Run: headless pygame with SDL's dummy video driver; simulated clock (each Clock.tick advances the game by its frame time, no real sleeping); random seed 0; keys injected as events and as key.get_pressed() state; no mouse input.
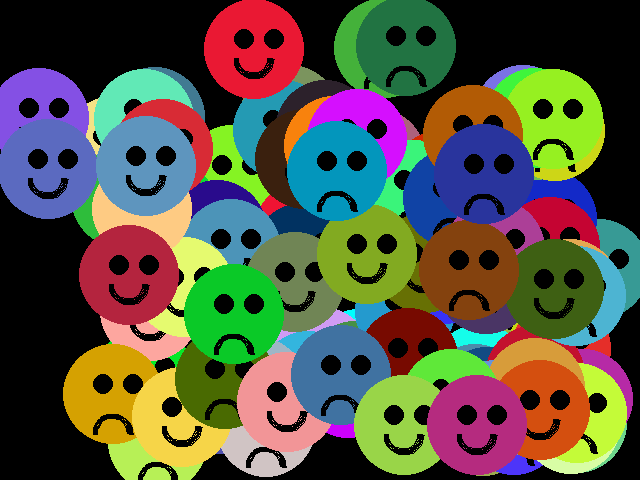
Frame 1 of 4 · flips 1–60 · no input
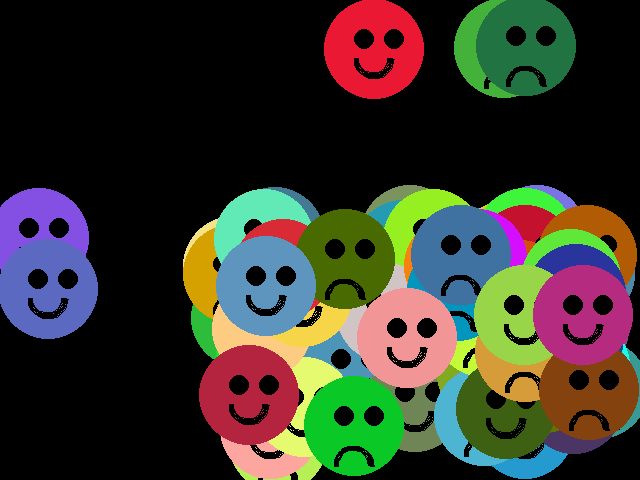
Frame 2 of 4 · flips 61–180 · tapped SPACE, RETURN · held RIGHT (→), D
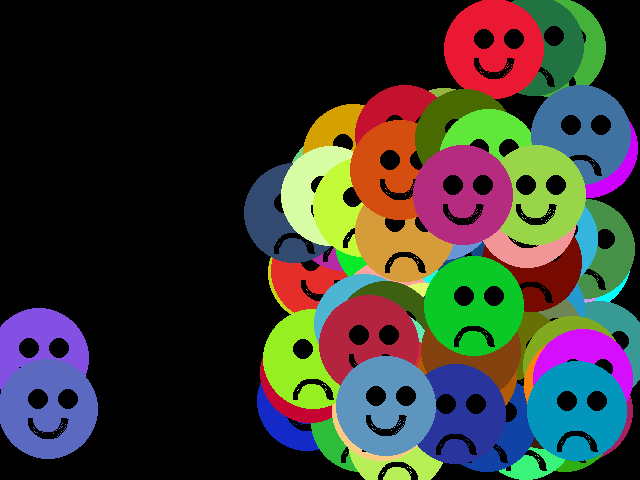
Frame 3 of 4 · flips 181–300 · held DOWN (↓), S
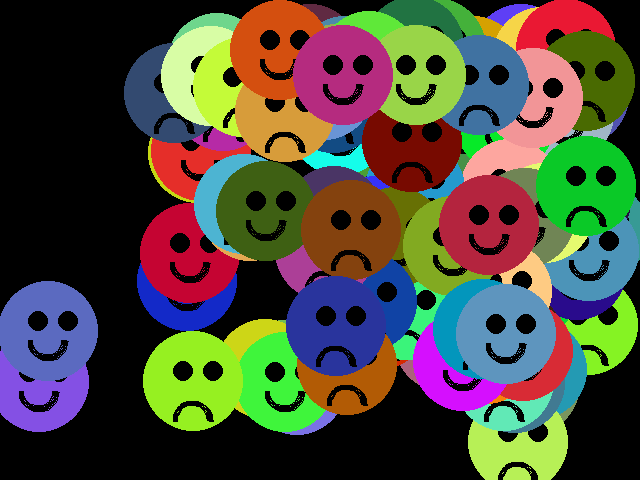
Frame 4 of 4 · flips 301–420 · held LEFT (←), A, UP (↑), W

The pygame program that drew these frames:

# on the way to better

import pygame
from pygame.locals import *
from sys import exit
import math
import random

clock = pygame.time.Clock()
pygame.init()
screen = pygame.display.set_mode((640, 480))
pygame.display.set_caption('objects!')


class Face:
    color = (15,15,15)
    happy = False
    locationX = 0
    locationY = 0
    expressionStart = 0
    expressionEnd = 0
    size = 50
    fill = 0
    black = (0,0,0)
    xmult = 1
    ymult = 1

    def __init__(self, color, happy, locationX, locationY):
        self.color = color
        self.happy = happy
        self.locationX = locationX
        self.locationY = locationY
        if happy:
            self.expressionStart = self.degreesToRadians(180)
            self.expressionEnd = self.degreesToRadians(360)
        else: # sad
            self.expressionStart = self.degreesToRadians(0)
            self.expressionEnd = self.degreesToRadians(180)

    def draw(self):
        pygame.draw.circle(screen, self.color, \
            (self.locationX, self.locationY), self.size, self.fill)
        pygame.draw.circle(screen, self.black, \
                (self.locationX - 10, self.locationY - 10), 10, 0)
        pygame.draw.circle(screen, self.black, \
                (self.locationX+ 20 , self.locationY - 10), 10, 0)
        if self.happy == False:
            pygame.draw.arc(screen, self.black, \
                (self.locationX - 20, self.locationY + 20, 40, 40), \
                            self.expressionStart, self.expressionEnd, 5)
        else:
            pygame.draw.arc(screen, self.black, \
                (self.locationX - 20, self.locationY - 10, 40, 40), \
                            self.expressionStart, self.expressionEnd, 5)

    def update(self):
        self.reflect()
        self.locationX += 1 * self.xmult
        self.locationY += 1 * self.ymult

    def changeMood(self):
        # Can we add features? How would we do that?
        pass
        

    # degrees to radians
    def degreesToRadians(self, deg):
        return deg/180.0 * math.pi
   
    # idea: make a function to reflect image when at a boundary
    def reflect(self):
        if self.at_top_edge():
            self.ymult *= -1
        if self.at_bot_edge():
            self.ymult *= -1
        if self.at_left_edge():
            self.xmult *= -1
        if self.at_right_edge():
            self.xmult *= -1

    def at_top_edge(self):
        if self.locationY - self.size <= 0:
            return 1
        return 0

    def at_right_edge(self):
        if self.locationX  + self.size>= 640:    
            return 1
        return 0
    
    def at_bot_edge(self):
        if self.locationY  + self.size>= 480:
            return 1
        return 0
    def at_left_edge(self):
            if self.locationX  - self.size<= 0:
                return 1
            return 0

# make list of faces!
faces = [Face((255,255,0), False, 100, 100), Face((0,255,255), True, 300, 300)]
for i in range(100):
    ri = random.randint(0,255)
    gi = random.randint(0,255)
    bi = random.randint(0,255)
    hapsad = random.randint(0,1)
    xi = random.randint(40, 600)
    yi = random.randint(40,444)
    face_i = Face((ri, gi, bi), hapsad, xi, yi)
    faces.append(face_i)
                        
while True:
    for event in pygame.event.get():
        #print(event.type, QUIT)
        if event.type == QUIT:
            pygame.display.quit()
            pygame.quit()
            exit()

    screen.fill((0,0,0))

    #i = 0 # this counter var is not longer needed
    for face in faces:
        face.draw()
        face.update()
    pygame.display.update()
    clock.tick(30)
